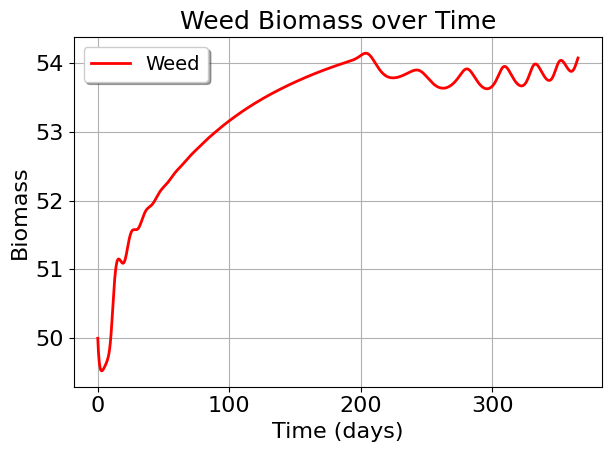
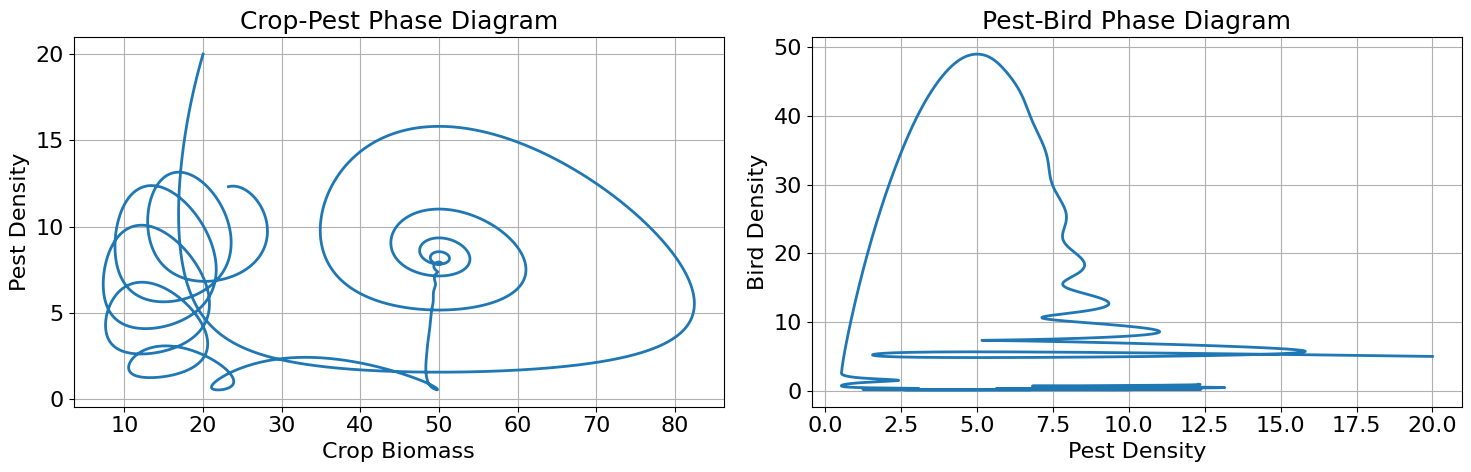
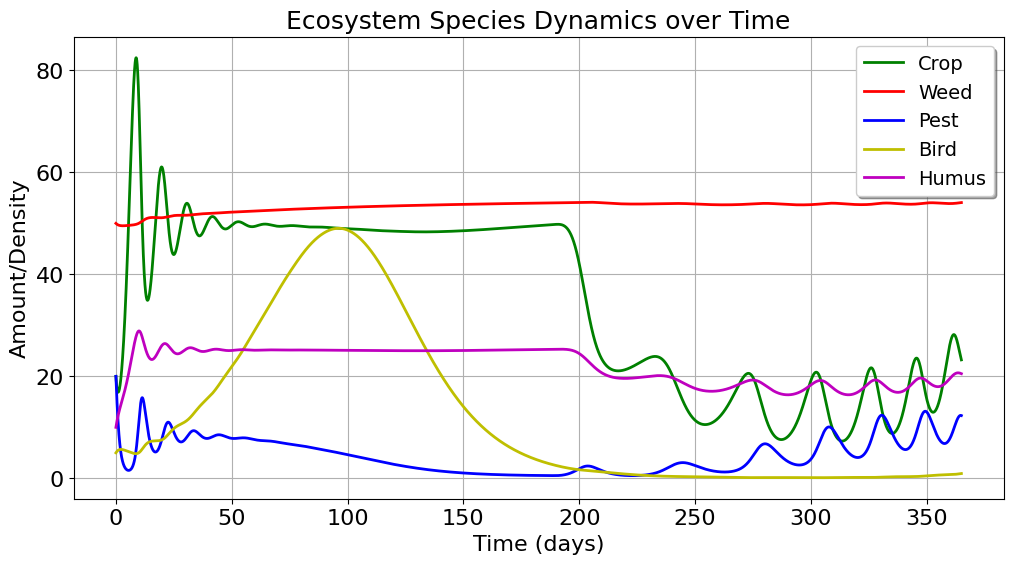

Reproduce these figures in Python, in order. (Note: this script raises an exception after producing the figures.)
import numpy as np
from scipy.integrate import odeint
import matplotlib.pyplot as plt

# 设置中文字体
plt.rcParams['font.sans-serif'] = ['SimHei']
plt.rcParams['axes.unicode_minus'] = False

# 设置全局字体大小
plt.rcParams.update({'font.size': 16})
plt.rcParams['legend.fontsize'] = 14
plt.rcParams['axes.labelsize'] = 16
plt.rcParams['axes.titlesize'] = 18

# 定义系统参数
params = {
    'a1': 0.5,    # 作物基础增长率
    'A': 0.2,     # 季节性波动振幅
    'phi': np.pi/6,     # 相位
    'T': 365,     # 周期（一年）
    'T_AL': 20000, # 温度相关参数
    'T_L': 292,   # 最低适宜温度
    'T_AH': 60000, # 温度相关参数
    'T_H': 303,   # 最高适宜温度
    'K1': 100,    # 作物环境承载力
    'K2': 50,     # 杂草环境承载力
    'alpha': 0.04, # 害虫对作物的捕食系数
    'beta': 0.02,  # 作物对害虫的贡献系数
    'gamma': 0.3, # 鸟类对害虫的捕食系数
    'mu': 0.01,    # 害虫对鸟类的贡献系数
    'a2': 0.3,    # 杂草增长率
    'b1': 0.005,   # 杂草对作物的竞争系数
    'b2': 0.01,   # 作物对杂草的竞争系数
    'a3': 0.2,    # 害虫自然死亡率
    'a4': 0.05,   # 鸟类自然死亡率
    'k1': 0.01,   # 除草剂效用衰减系数
    'k2': 0.01,   # 杀虫剂效用衰减系数
    'p': 0.1,     # 除草剂对杂草的效用系数
    'q': 0.01,     # 杀虫剂对害虫的效用系数
    'rho1': 0.1,  # 作物的腐殖质生产系数
    'rho2': 0.05, # 杂草的腐殖质生产系数
    'delta': 0.05, # 腐殖质分解系数
    'epsilon': 0.01, # 腐殖质分解的二次项系数
    'phi1': 0.02,  # 腐殖质对作物环境承载力上限的提升系数
    'tau1': 0.01,  # 腐殖质对作物环境承载力上限的提升的半饱和点
    'phi2': 0.005,  # 腐殖质对杂草环境承载力上限的提升系数
    'tau2': 0.00025,  # 腐殖质对杂草环境承载力上限的提升的半饱和点
    'P0': 10,    # 初始除草剂用量
    'Q0': 10,    # 初始杀虫剂用量
    'k': 1,     # 用量衰减因子的速率
    't0': 365,    # 开始快速降低农药用量的时刻
}

def temperature(x):
    w = 2 * np.pi / 365.25  # 基频（一年的周期）
    return 18.055411 + \
           6.491729 * np.cos(w*x) + 1.285268 * np.sin(w*x) + \
           -0.575488 * np.cos(2*w*x) + 0.352078 * np.sin(2*w*x) + \
           0.071302 * np.cos(3*w*x) + 0.021807 * np.sin(3*w*x) + \
           0.201325 * np.cos(4*w*x) +  0.061706 * np.sin(4*w*x)+273.15

# 定义除草剂和杀虫剂的用量函数
def P(t, params):
    return params['P0'] * (1 - 1 / (1 + np.exp(-params['k'] * (t - params['t0']))))

def Q(t, params):
    return params['Q0'] * (1 - 1 / (1 + np.exp(-params['k'] * (t - params['t0']))))

# 定义微分方程组
def system(state, t, params):
    x1, x2, y, z, h = state
    
    # 计算温度响应函数 f_T
    f_T = 1 / (1 + np.exp(params['T_AL']/temperature(t) - params['T_AL']/params['T_L']) 
               + np.exp(params['T_AH']/params['T_H'] - params['T_AH']/temperature(t)))
    
    # 计算季节性变化的生长率 a1'
    a1_prime = params['a1'] + params['A'] * np.cos(2*np.pi*t/params['T'] - params['phi'])
    
    # 计算除草剂和杀虫剂的效用
    P_e = P(t, params) * np.exp(-params['k1'] * t)
    Q_e = Q(t, params) * np.exp(-params['k2'] * t)
    
    # 计算腐殖质对环境承载力的提升
    K1_prime = params['K1'] * (1 + params['phi1'] * h / (1 + params['tau1'] * h))
    K2_prime = params['K2'] * (1 + params['phi2'] * h / (1 + params['tau2'] * h))
    
    # 各个方程
    dx1_dt = a1_prime * f_T * x1 * (1 - x1/K1_prime) - params['alpha']*x1*y - params['b1']*x2 
    dx2_dt = params['a2']*x2*(1 - x2/K2_prime) - min(params['b2']*x1+params['p']*P_e,x2)
    dy_dt = params['beta']*x1*y - min(params['a3']*y+params['gamma']*y*z + params['q']*Q_e,y)
    dz_dt = params['mu']*y*z - min(params['a4']*z,z)
    dh_dt = params['rho1']*x1 + params['rho2']*x2 - params['delta']*h - params['epsilon']*h**2
    
    return [dx1_dt, dx2_dt, dy_dt, dz_dt, dh_dt]

# 设置时间范围和起始年份
n = 1 # 总模拟年数
k = 1  # 从第k年开始绘图
t_max = 365 * n 
t = np.linspace(0, t_max, 100000)

# 计算从第k年开始的索引
start_idx = int((k-1) * (100000/n))

# 设置初始条件
x1_0 = 20    # 作物初始数量
x2_0 = 50     # 杂草初始数量
y_0 = 20     # 害虫初始数量
z_0 = 5      # 鸟类初始数量
h_0 = 10     # 腐殖质初始数量
initial_state = [x1_0, x2_0, y_0, z_0, h_0]

# 求解微分方程组
solution = odeint(system, initial_state, t, args=(params,))


# # 作物数量变化

# plt.plot(t[start_idx:], solution[start_idx:, 0], 'g-', label='Crop', linewidth=2)
# plt.title('Crop Biomass over Time')
# plt.xlabel('Time (days)')
# plt.ylabel('Biomass')
# plt.legend(loc='best', frameon=True, shadow=True)
# plt.grid(True)

# # 杂草数量变化

plt.plot(t[start_idx:], solution[start_idx:, 1], 'r-', label='Weed', linewidth=2)
plt.title('Weed Biomass over Time')
plt.xlabel('Time (days)')
plt.ylabel('Biomass')
plt.legend(loc='best', frameon=True, shadow=True)
plt.grid(True)

# # 害虫数量变化

# plt.plot(t[start_idx:], solution[start_idx:, 2], 'b-', label='Pest', linewidth=2)
# plt.title('Pest Density over Time')
# plt.xlabel('Time (days)')
# plt.ylabel('Density')
# plt.legend(loc='best', frameon=True, shadow=True)
# plt.grid(True)

# # 鸟类数量变化

# plt.plot(t[start_idx:], solution[start_idx:, 3], 'y-', label='Bird', linewidth=2)
# plt.title('Bird Density over Time')
# plt.xlabel('Time (days)')
# plt.ylabel('Density')
# plt.legend(loc='best', frameon=True, shadow=True)
# plt.grid(True)

# # 腐殖质数量变化

# plt.plot(t[start_idx:], solution[start_idx:, 4], 'm-', label='Humus', linewidth=2)
# plt.title('Humus Amount over Time')
# plt.xlabel('Time (days)')
# plt.ylabel('Amount')
# plt.legend(loc='best', frameon=True, shadow=True)
# plt.grid(True)

plt.tight_layout()
plt.show()

# 绘制相图
plt.figure(figsize=(15, 5))

# 作物-害虫相图
plt.subplot(1, 2, 1)
plt.plot(solution[start_idx:, 0], solution[start_idx:, 2], linewidth=2)
plt.title('Crop-Pest Phase Diagram')
plt.xlabel('Crop Biomass')
plt.ylabel('Pest Density')
plt.grid(True)

# 害虫-鸟类相图
plt.subplot(1, 2, 2)
plt.plot(solution[start_idx:, 2], solution[start_idx:, 3], linewidth=2)
plt.title('Pest-Bird Phase Diagram')
plt.xlabel('Pest Density')
plt.ylabel('Bird Density')
plt.grid(True)

plt.tight_layout()
plt.show()

# 添加新的图窗，绘制所有生物的数量变化
plt.figure(figsize=(12, 6))
plt.plot(t[start_idx:], solution[start_idx:, 0], 'g-', label='Crop', linewidth=2)
plt.plot(t[start_idx:], solution[start_idx:, 1], 'r-', label='Weed', linewidth=2)
plt.plot(t[start_idx:], solution[start_idx:, 2], 'b-', label='Pest', linewidth=2)
plt.plot(t[start_idx:], solution[start_idx:, 3], 'y-', label='Bird', linewidth=2)
plt.plot(t[start_idx:], solution[start_idx:, 4], 'm-', label='Humus', linewidth=2)
plt.title('Ecosystem Species Dynamics over Time')
plt.xlabel('Time (days)')
plt.ylabel('Amount/Density')
plt.legend(loc='best', frameon=True, shadow=True)
plt.grid(True)
plt.show()

# 在最后添加以下代码来打印第二年年初的值
second_year_index = int(365 * (100000/t_max))  # 计算第二年开始时的索引
print('\n第二年年初的物种数值：')
print(f'作物数量: {solution[second_year_index, 0]:.2f}')
print(f'杂草数量: {solution[second_year_index, 1]:.2f}')
print(f'害虫数量: {solution[second_year_index, 2]:.2f}')
print(f'鸟类数量: {solution[second_year_index, 3]:.2f}')
print(f'腐殖质数量: {solution[second_year_index, 4]:.2f}')
